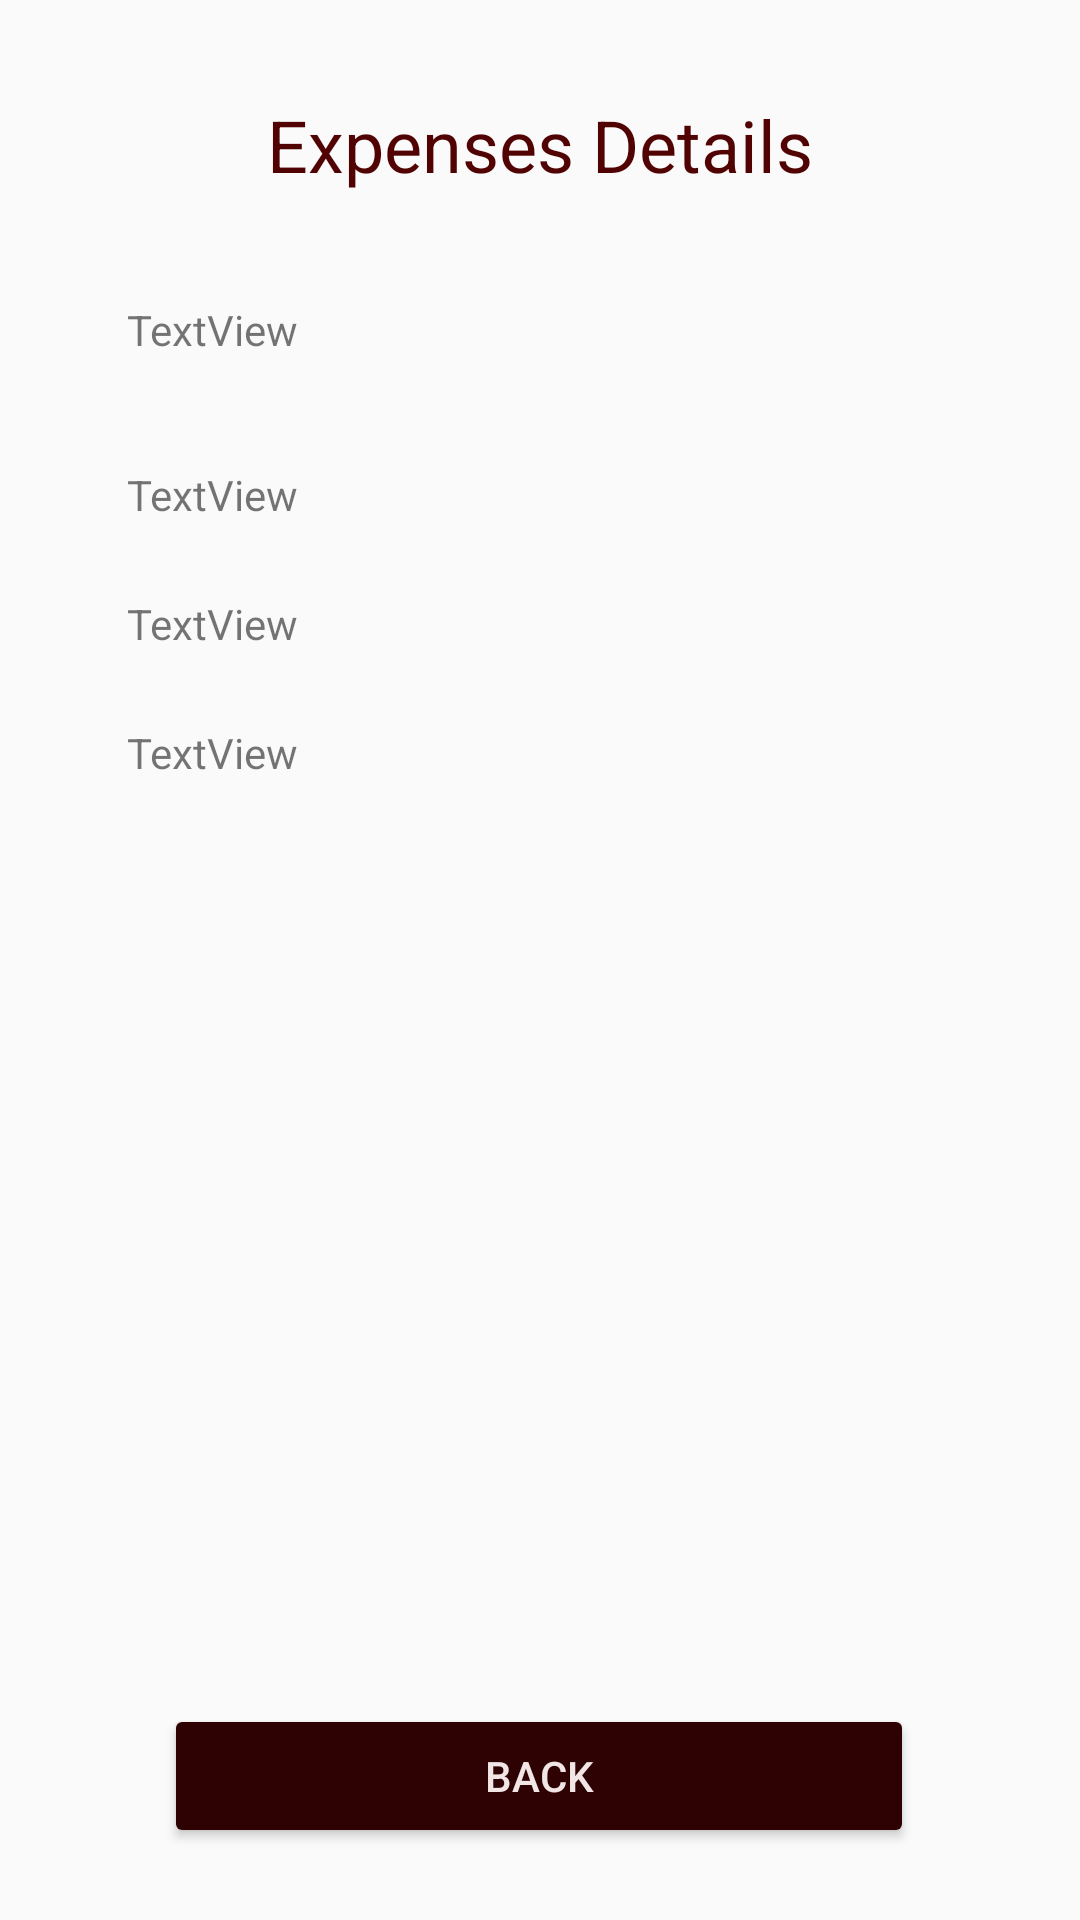

The Android layout XML behind this screen, and the referenced resources:
<!-- AndroidManifest.xml: application theme Theme.BusinessHelper.NoActionBar -->
<!-- res/layout/activity_expenses_details.xml -->
<?xml version="1.0" encoding="utf-8"?>
<android.support.constraint.ConstraintLayout xmlns:android="http://schemas.android.com/apk/res/android"
    xmlns:app="http://schemas.android.com/apk/res-auto"
    xmlns:tools="http://schemas.android.com/tools"
    android:layout_width="match_parent"
    android:layout_height="match_parent"
    tools:context=".ExpensesDetails">


    <TextView
        android:id="@+id/textEid"
        android:layout_width="135dp"
        android:layout_height="31dp"
        android:layout_marginTop="36dp"
        android:text="TextView"
        android:textAlignment="viewStart"
        app:layout_constraintEnd_toEndOf="parent"
        app:layout_constraintHorizontal_bias="0.188"
        app:layout_constraintStart_toStartOf="parent"
        app:layout_constraintTop_toBottomOf="@+id/textView3" />

    <TextView
        android:id="@+id/textView3"
        android:layout_width="wrap_content"
        android:layout_height="wrap_content"
        android:layout_marginTop="32dp"
        android:text="Expenses Details"
        android:textColor="#510202"
        android:textSize="24sp"
        app:layout_constraintEnd_toEndOf="parent"
        app:layout_constraintStart_toStartOf="parent"
        app:layout_constraintTop_toTopOf="parent" />

    <TextView
        android:id="@+id/textEbillNum"
        android:layout_width="0dp"
        android:layout_height="wrap_content"
        android:layout_marginTop="24dp"
        android:text="TextView"
        android:textAlignment="viewStart"
        app:layout_constraintStart_toStartOf="@+id/textEid"
        app:layout_constraintTop_toBottomOf="@+id/textEid" />

    <TextView
        android:id="@+id/textEAmount"
        android:layout_width="wrap_content"
        android:layout_height="wrap_content"
        android:layout_marginTop="24dp"
        android:text="TextView"
        android:textAlignment="viewStart"
        app:layout_constraintStart_toStartOf="@+id/textEbillNum"
        app:layout_constraintTop_toBottomOf="@+id/textEbillNum" />

    <TextView
        android:id="@+id/textEDate"
        android:layout_width="wrap_content"
        android:layout_height="wrap_content"
        android:layout_marginTop="24dp"
        android:text="TextView"
        android:textAlignment="viewStart"
        app:layout_constraintStart_toStartOf="@+id/textEAmount"
        app:layout_constraintTop_toBottomOf="@+id/textEAmount" />

    <Button
        android:id="@+id/btnEDetsilsback"
        android:layout_width="250dp"
        android:layout_height="wrap_content"
        android:layout_marginBottom="24dp"
        android:backgroundTint="#2E0202"
        android:text="Back"
        android:textColor="#F1E5E5"
        app:layout_constraintBottom_toBottomOf="parent"
        app:layout_constraintEnd_toEndOf="parent"
        app:layout_constraintHorizontal_bias="0.496"
        app:layout_constraintStart_toStartOf="parent" />

</android.support.constraint.ConstraintLayout>
<!-- resources referenced by this layout -->
<resources>
  <style name="Theme.BusinessHelper.NoActionBar">
          <item name="windowActionBar">false</item>
          <item name="windowNoTitle">true</item>
      </style>
</resources>
